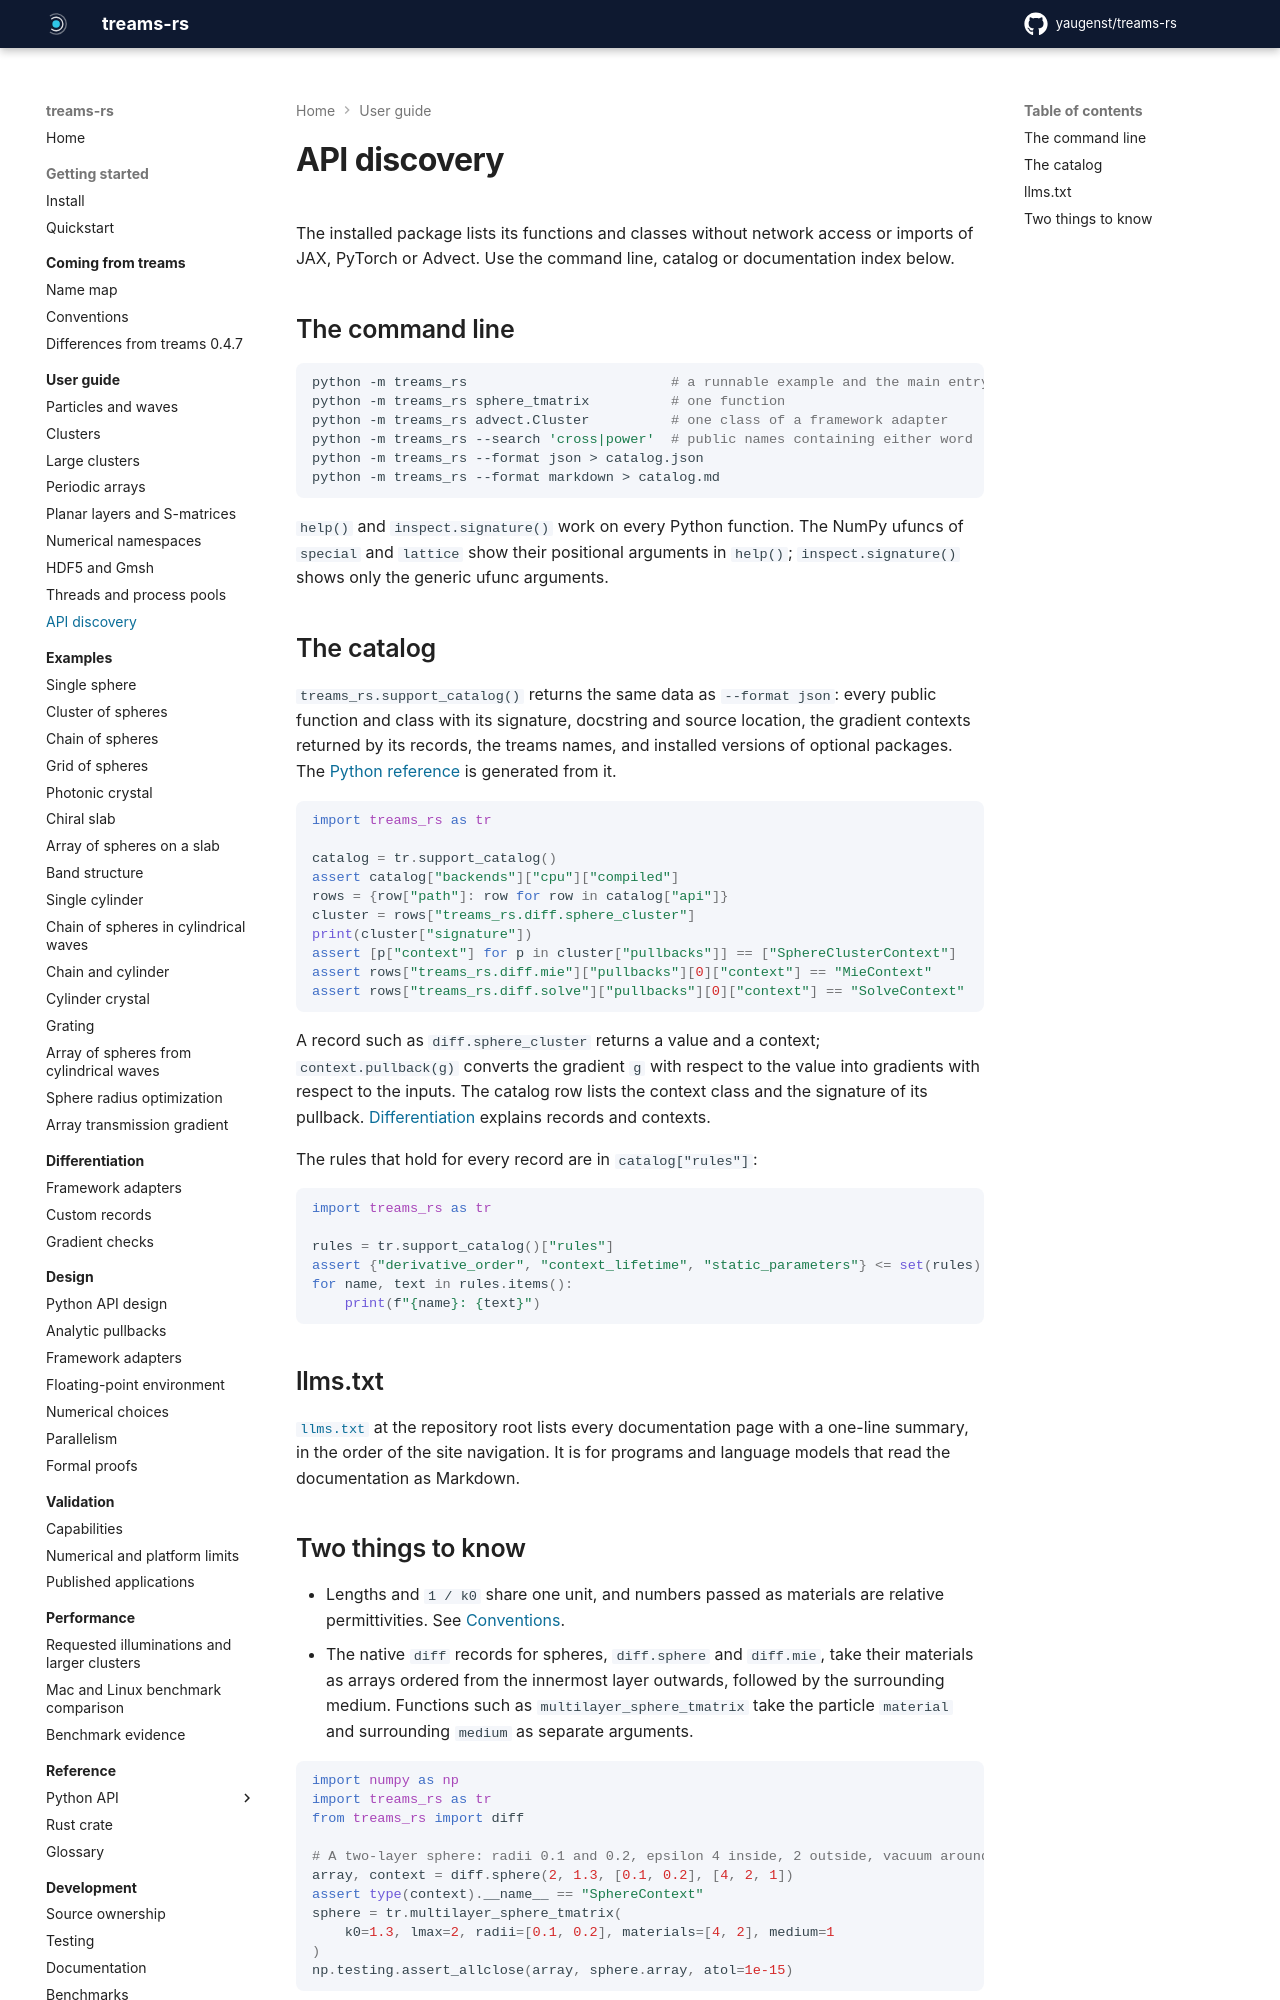

repository: yaugenst/treams-rs · page: latest/guide/api-discovery/index.html · generator: mkdocs

---
description: Find functions, signatures and gradient contexts offline with python -m treams_rs, support_catalog() and llms.txt.
---

# API discovery

The installed package lists its functions and classes without network access
or imports of JAX, PyTorch or Advect. Use the command line, catalog or
documentation index below.

## The command line

```sh
python -m treams_rs                         # a runnable example and the main entry points
python -m treams_rs sphere_tmatrix          # one function
python -m treams_rs advect.Cluster          # one class of a framework adapter
python -m treams_rs --search 'cross|power'  # public names containing either word
python -m treams_rs --format json > catalog.json
python -m treams_rs --format markdown > catalog.md
```

`help()` and `inspect.signature()` work on every Python function. The NumPy
ufuncs of `special` and `lattice` show their positional arguments in `help()`;
`inspect.signature()` shows only the generic ufunc arguments.

## The catalog

`treams_rs.support_catalog()` returns the same data as `--format json`: every
public function and class with its signature, docstring and source location,
the gradient contexts returned by its records, the treams names, and installed
versions of optional packages. The
[Python reference](../reference/python/index.md) is generated from it.

```python exec
import treams_rs as tr

catalog = tr.support_catalog()
assert catalog["backends"]["cpu"]["compiled"]
rows = {row["path"]: row for row in catalog["api"]}
cluster = rows["treams_rs.diff.sphere_cluster"]
print(cluster["signature"])
assert [p["context"] for p in cluster["pullbacks"]] == ["SphereClusterContext"]
assert rows["treams_rs.diff.mie"]["pullbacks"][0]["context"] == "MieContext"
assert rows["treams_rs.diff.solve"]["pullbacks"][0]["context"] == "SolveContext"
```

A record such as `diff.sphere_cluster` returns a value and a context;
`context.pullback(g)` converts the gradient `g` with respect to the value into
gradients with respect to the inputs. The catalog row lists the context class
and the signature of its pullback. [Differentiation](../differentiation/index.md)
explains records and contexts.

The rules that hold for every record are in `catalog["rules"]`:

```python exec
import treams_rs as tr

rules = tr.support_catalog()["rules"]
assert {"derivative_order", "context_lifetime", "static_parameters"} <= set(rules)
for name, text in rules.items():
    print(f"{name}: {text}")
```

## llms.txt

[`llms.txt`](../../llms.txt) at the repository root lists every documentation
page with a one-line summary, in the order of the site navigation. It is for
programs and language models that read the documentation as Markdown.
